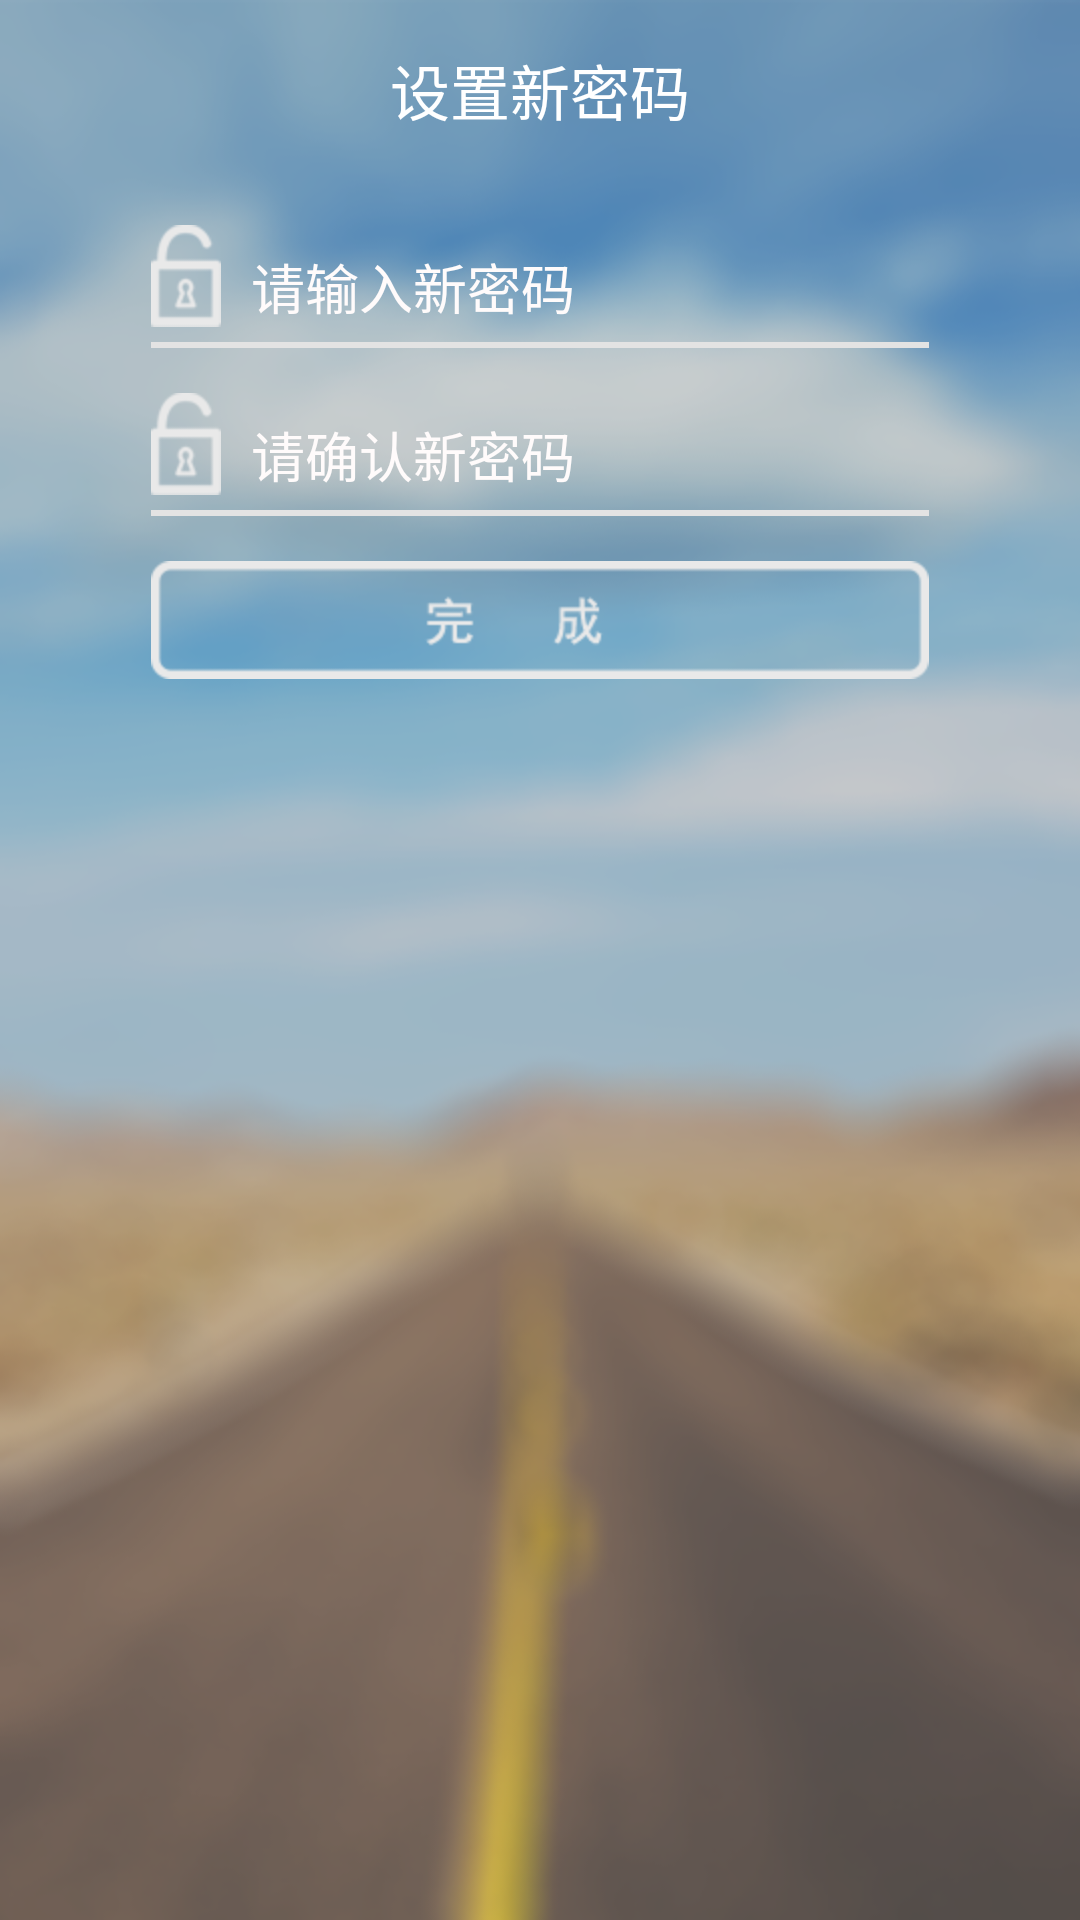

Layout XML and referenced resources for this Android screen:
<!-- AndroidManifest.xml: application theme android:Theme.Light.NoTitleBar -->
<!-- res/layout/activity_resetpassword.xml -->
<?xml version="1.0" encoding="utf-8"?>
<RelativeLayout xmlns:android="http://schemas.android.com/apk/res/android"
              android:orientation="vertical"
              android:layout_width="match_parent"
              android:layout_height="match_parent"
              android:background="@mipmap/registration_background">

    <RelativeLayout
        android:id="@+id/resetpassword_rl_title"
        android:layout_width="match_parent"
        android:layout_height="60dp"
        android:background="@mipmap/user_hint" >


        <TextView
            android:layout_width="wrap_content"
            android:layout_height="wrap_content"
            android:layout_centerInParent="true"
            android:text="设置新密码"
            android:textColor="#ffffff"
            android:textSize="20sp" />
    </RelativeLayout>

    <RelativeLayout
        android:id="@+id/resetpassword_rl_inputpassword"
        android:layout_width="wrap_content"
        android:layout_height="wrap_content"
        android:orientation="horizontal"
        android:layout_centerHorizontal="true"
        android:layout_marginTop="15dp"
        android:layout_below="@id/resetpassword_rl_title">
        <ImageView
            android:id="@+id/resetpassword_img_inputpassword"
            android:layout_width="wrap_content"
            android:layout_height="wrap_content"
            android:layout_gravity="center"
            android:src="@mipmap/registration_inputpassword"/>
        <EditText
            android:id="@+id/resetpassword_et_inputpassword"
            android:layout_width="wrap_content"
            android:layout_height="wrap_content"
            android:password="true"
            android:layout_toRightOf="@id/resetpassword_img_inputpassword"
            android:layout_marginLeft="10dp"
            android:layout_centerVertical="true"
            android:singleLine="true"
            android:hint="请输入新密码"
            android:textColorHint="#fffffbfb"
            android:background="@mipmap/user_hint"/>


        <ImageView
            android:layout_width="wrap_content"
            android:layout_height="wrap_content"
            android:layout_below="@id/resetpassword_img_inputpassword"
            android:src="@mipmap/registra_separate"
            android:layout_marginTop="5dp"
            android:layout_centerHorizontal="true"/>
    </RelativeLayout>

    <RelativeLayout
        android:id="@+id/resetpassword_rl_comfirmpassword"
        android:layout_width="wrap_content"
        android:layout_height="wrap_content"
        android:orientation="horizontal"
        android:layout_centerHorizontal="true"
        android:layout_marginTop="15dp"
        android:layout_below="@id/resetpassword_rl_inputpassword">
        <ImageView
            android:id="@+id/resetpassword_img_comfirmpassword"
            android:layout_width="wrap_content"
            android:layout_height="wrap_content"
            android:layout_gravity="center"
            android:src="@mipmap/registration_inputpassword"/>
        <EditText
            android:id="@+id/resetpassword_et_comfirmpassword"
            android:layout_width="wrap_content"
            android:layout_height="wrap_content"
            android:password="true"
            android:layout_toRightOf="@id/resetpassword_img_comfirmpassword"
            android:layout_marginLeft="10dp"
            android:layout_centerVertical="true"
            android:singleLine="true"
            android:hint="请确认新密码"
            android:textColorHint="#fffffbfb"
            android:background="@mipmap/user_hint"/>


        <ImageView
            android:layout_width="wrap_content"
            android:layout_height="wrap_content"
            android:layout_below="@id/resetpassword_img_comfirmpassword"
            android:src="@mipmap/registra_separate"
            android:layout_marginTop="5dp"
            android:layout_centerHorizontal="true"/>
    </RelativeLayout>

    <Button
        android:id="@+id/resetpassword_btn_finish"
        android:layout_width="wrap_content"
        android:layout_height="wrap_content"
        android:background="@mipmap/resetpassword_finish"
        android:layout_below="@id/resetpassword_rl_comfirmpassword"
        android:layout_marginTop="15dp"
        android:layout_centerHorizontal="true"/>
</RelativeLayout>
<!-- resources referenced by this layout -->
<resources>
  <!-- mipmap registra_separate: png bitmap (mipmap-hdpi, 2817 bytes) -->
  <!-- mipmap registration_background: png bitmap (mipmap-hdpi, 147480 bytes) -->
  <!-- mipmap registration_inputpassword: png bitmap (mipmap-hdpi, 3643 bytes) -->
  <!-- mipmap resetpassword_finish: png bitmap (mipmap-hdpi, 4248 bytes) -->
  <!-- mipmap user_hint: png bitmap (mipmap-hdpi, 2845 bytes) -->
</resources>
